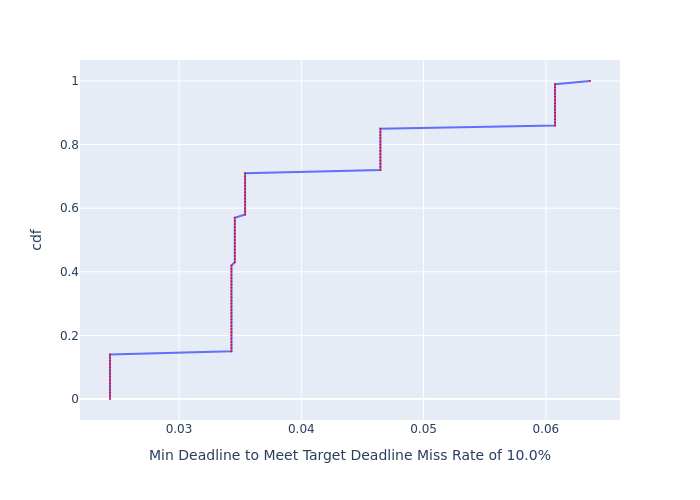

The file beside this chart, header and first rows:
, cdf, Min Deadline to Meet Target Deadline Mis…
0, 0.0, 0.02436
1, 0.01, 0.02436
2, 0.02, 0.02436
3, 0.03, 0.02436
4, 0.04, 0.02436
5, 0.05, 0.02436
6, 0.06, 0.02436
7, 0.07, 0.02436
8, 0.08, 0.02436
9, 0.09, 0.02436
10, 0.1, 0.02436
11, 0.11, 0.02436
12, 0.12, 0.02436
13, 0.13, 0.02436
14, 0.14, 0.02436
15, 0.15, 0.03429
16, 0.16, 0.03429
17, 0.17, 0.03429
18, 0.18, 0.03429
19, 0.19, 0.03429
20, 0.2, 0.03429
21, 0.21, 0.03429
22, 0.22, 0.03429
23, 0.23, 0.03429
24, 0.24, 0.03429
25, 0.25, 0.03429
26, 0.26, 0.03429
27, 0.27, 0.03429
28, 0.28, 0.03429
29, 0.29, 0.03429
30, 0.3, 0.03429
31, 0.31, 0.03429
32, 0.32, 0.03429
33, 0.33, 0.03429
34, 0.34, 0.03429
35, 0.35, 0.03429
36, 0.36, 0.03429
37, 0.37, 0.03429
38, 0.38, 0.03429
39, 0.39, 0.03429
40, 0.4, 0.03429
41, 0.41, 0.03429
42, 0.42, 0.03429
43, 0.43, 0.03456
44, 0.44, 0.03456
45, 0.45, 0.03456
46, 0.46, 0.03456
47, 0.47, 0.03456
48, 0.48, 0.03456
49, 0.49, 0.03456
50, 0.5, 0.03456
51, 0.51, 0.03456
52, 0.52, 0.03456
53, 0.53, 0.03456
54, 0.54, 0.03456
55, 0.55, 0.03456
56, 0.56, 0.03456
57, 0.57, 0.03456
58, 0.58, 0.0354
59, 0.59, 0.0354
... 41 more rows
